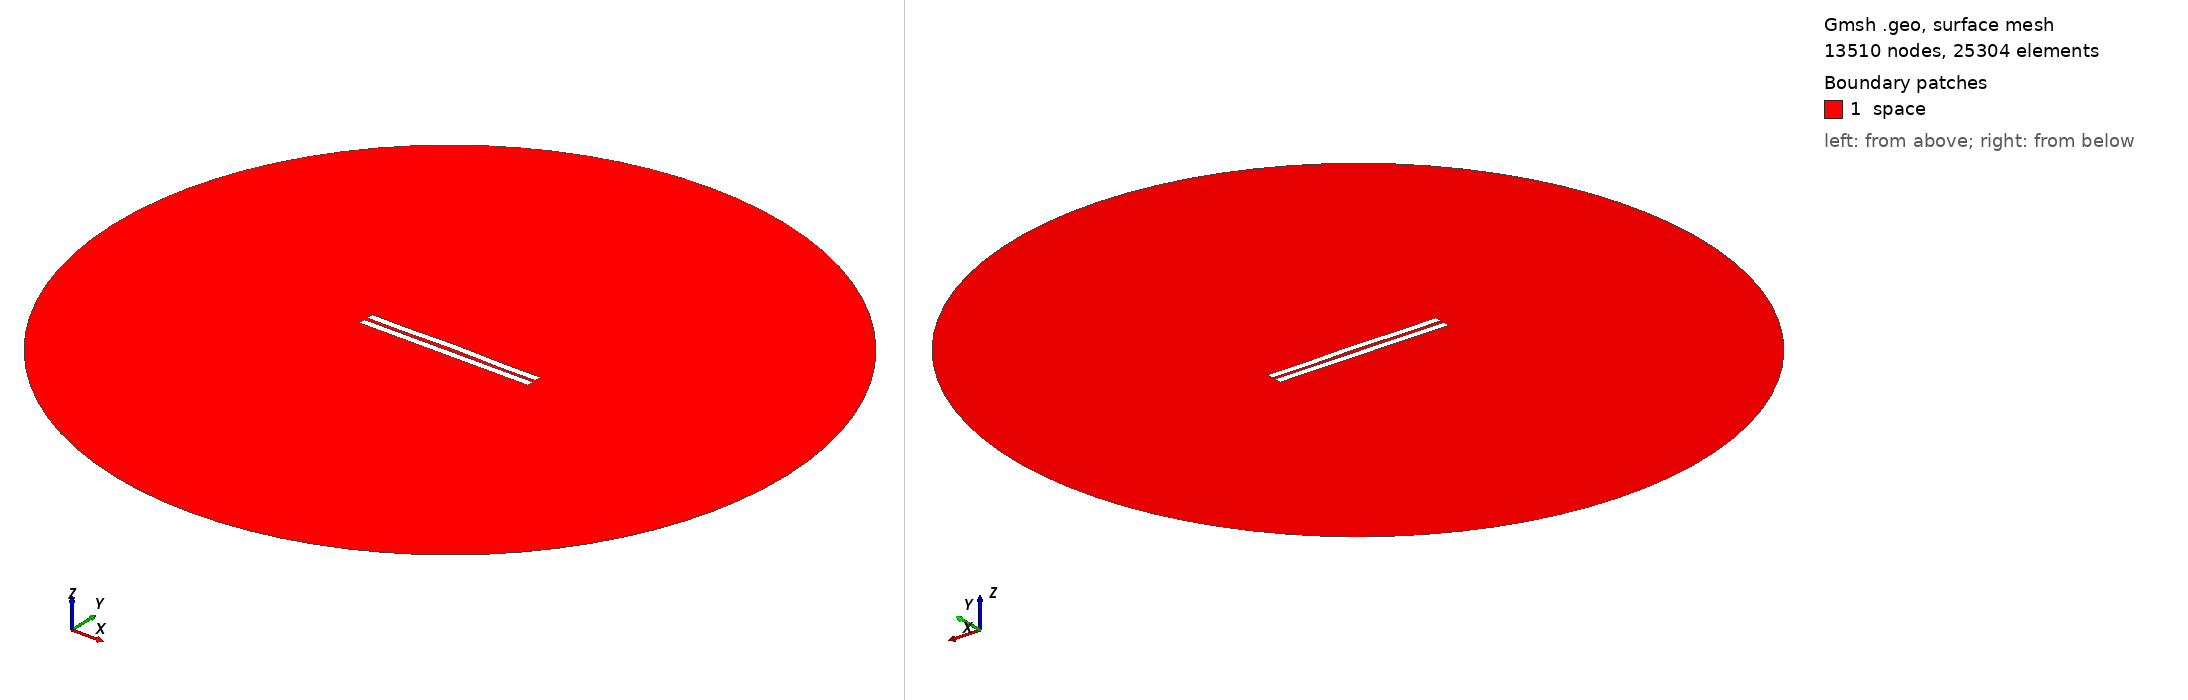

Gmsh geometry script, surface-meshed: 13510 nodes, 25304 surface elements. Boundary patches (legend numbers): 1 space. Left view from above one corner, right view from below the opposite corner. Legend entries are the model's physical surfaces. The drawing asked Gmsh for element sizes between 1% and 20% of the model's largest extent; the script's own settings can give other sizes.

=== 1986.geo (drawn) ===
//---------------------------------------
// Geometry kernel
//---------------------------------------

SetFactory("OpenCASCADE");



//---------------------------------------
// Parameters of the geometry
//---------------------------------------

// Overetch of the upper plate
overetch = 0.0;

// Distance between the plates
distance = 2.25;

// Discretization over the x axis (for the deformation)
nx = 50; 

// Length of the plate
L = 100 - overetch; 

// Number of modes
n = 4; 

// 1st mode coefficient
coeff(1) = -0.15;
beta(1) = 0.596864 * 3.1415926535 / L;

// 2nd mode coefficient
coeff(2) = 0.15;
beta(2) = 1.49418 * 3.1415926535 / L;

// 3rd mode coefficient
coeff(3) = 0.0;
beta(3) = 2.50025 * 3.1415926535 / L;

// 4th mode coefficient
coeff(4) = -0.15;
beta(4) = 3.49999 * 3.1415926535 / L;



//---------------------------------------
// Upper plate (deformed rectangle)
//---------------------------------------

// Coordiantes of the upper plate
xmin = -50;
xmax = 50 - overetch;

// Height of the upper plate
yheight = 4 - 2 * overetch;

// Indexes of the points
UpperID[] = {};
LowerID[] = {};
LeftID[] = {};
RightID[] = {};

// Point index
p = 1;

// Horizontal edges
For i In {1:nx}
    x = xmin + (i-1)*(xmax - xmin)/(nx-1);

    y_bottom = distance / 2 + overetch;
    For j In {1:n}
        C = (Cosh(beta(j)*L) + Cos(beta(j)*L)) / (Sinh(beta(j)*L) + Sin(beta(j)*L));
        y_bottom  = y_bottom + coeff(j) * (Cosh(beta(j)*(x+50)) - Cos(beta(j)*(x+50)) - C * (Sinh(beta(j)*(x+50)) - Sin(beta(j)*(x+50))));
    EndFor

    y_top = y_bottom + yheight;

    Point(p) = {x, y_top, 0, 1.0};
    UpperID[i] = p;
    p = p + 1;

    Point(p) = {x, y_bottom, 0, 1.0};
    LowerID[i] = p;
    p = p + 1;
EndFor

// Create point lists
UpperPts[] = {}; LowerPts[] = {};
For i In {1:nx}
  UpperPts[] += {UpperID[i]};
  LowerPts[] += {LowerID[i]};
EndFor

// Build splines
Spline(1) = {UpperPts[]};
Spline(2) = {LowerPts[]};
Line(3) = {LowerPts[nx-1], UpperPts[nx-1]};
Line(4) = {LowerPts[0], UpperPts[0]};

// Build the plane surface
Curve Loop(1) = {2, 3, -1, -4};
Plane Surface(1) = {1};



//---------------------------------------
// Lower plate (rectangle)
//---------------------------------------

// Vertices
Point(1001) = {-50, -1, 0, 1.0};
Point(1002) = { 50, -1, 0, 1.0};
Point(1003) = { 50,  -5, 0, 1.0};
Point(1004) = {-50,  -5, 0, 1.0};

// Edges
Line(5) = {1001, 1002};
Line(6) = {1002, 1003};
Line(7) = {1003, 1004};
Line(8) = {1004, 1001};

// Plane surface
Line Loop(2) = {5, 6, 7, 8};
Plane Surface(2) = {2}; 



//---------------------------------------
// Outer (fictious) boundary
//---------------------------------------

// Points
Point(1005) = {0, 0, 0};       // Center
Point(1006) = {200, 0, 0};     // Start point
Point(1007) = {0, 200, 0};     // 90 degrees
Point(1008) = {-200, 0, 0};    // 180 degrees
Point(1009) = {0, -200, 0};    // 270 degrees

// Circle arcs (each needs start, center, end)
Circle(9) = {1006, 1005, 1007};
Circle(10) = {1007, 1005, 1008};
Circle(11) = {1008, 1005, 1009};
Circle(12) = {1009, 1005, 1006};

// Plane surface for the entire domain
Curve Loop(3) = {9, 10, 11, 12};
Surface(3) = {3};

// Subtract the plates from the whole domain to obtain the actual domain where we want to solve the equations
BooleanDifference{ Surface{3}; Delete; }{ Surface{1}; Surface{2}; Delete; }




//---------------------------------------
// Transfinite Lines/Curves
//---------------------------------------

// Set the number of points on the boundaries
r = 7;

// Plates
Transfinite Curve {1, 2} = 50*r Using Progression 1;
Transfinite Curve {3, 4} = 2*r Using Progression 1;
Transfinite Line {5, 7} = 50*r Using Progression 1;
Transfinite Line {6, 8} = 2*r Using Progression 1;

// Outer boundary
Transfinite Line {9, 10, 11, 12} = 20 Using Progression 1;



//---------------------------------------
// Physical groups
//---------------------------------------                

// Physical curves (boundaries)
Physical Line("force_segment", 10) = {2};
Physical Line("upper_plate", 11) = {1, 3, 4};
Physical Line("lower_plate", 12) = {5, 6, 7, 8};
Physical Line("boundary", 20) = {9, 10, 11, 12};

// Physical Surfaces
Physical Surface("space", 30) = {3};



//---------------------------------------
// 6. Generate the Mesh
//---------------------------------------

// 2D mesh generation
Mesh 2;
